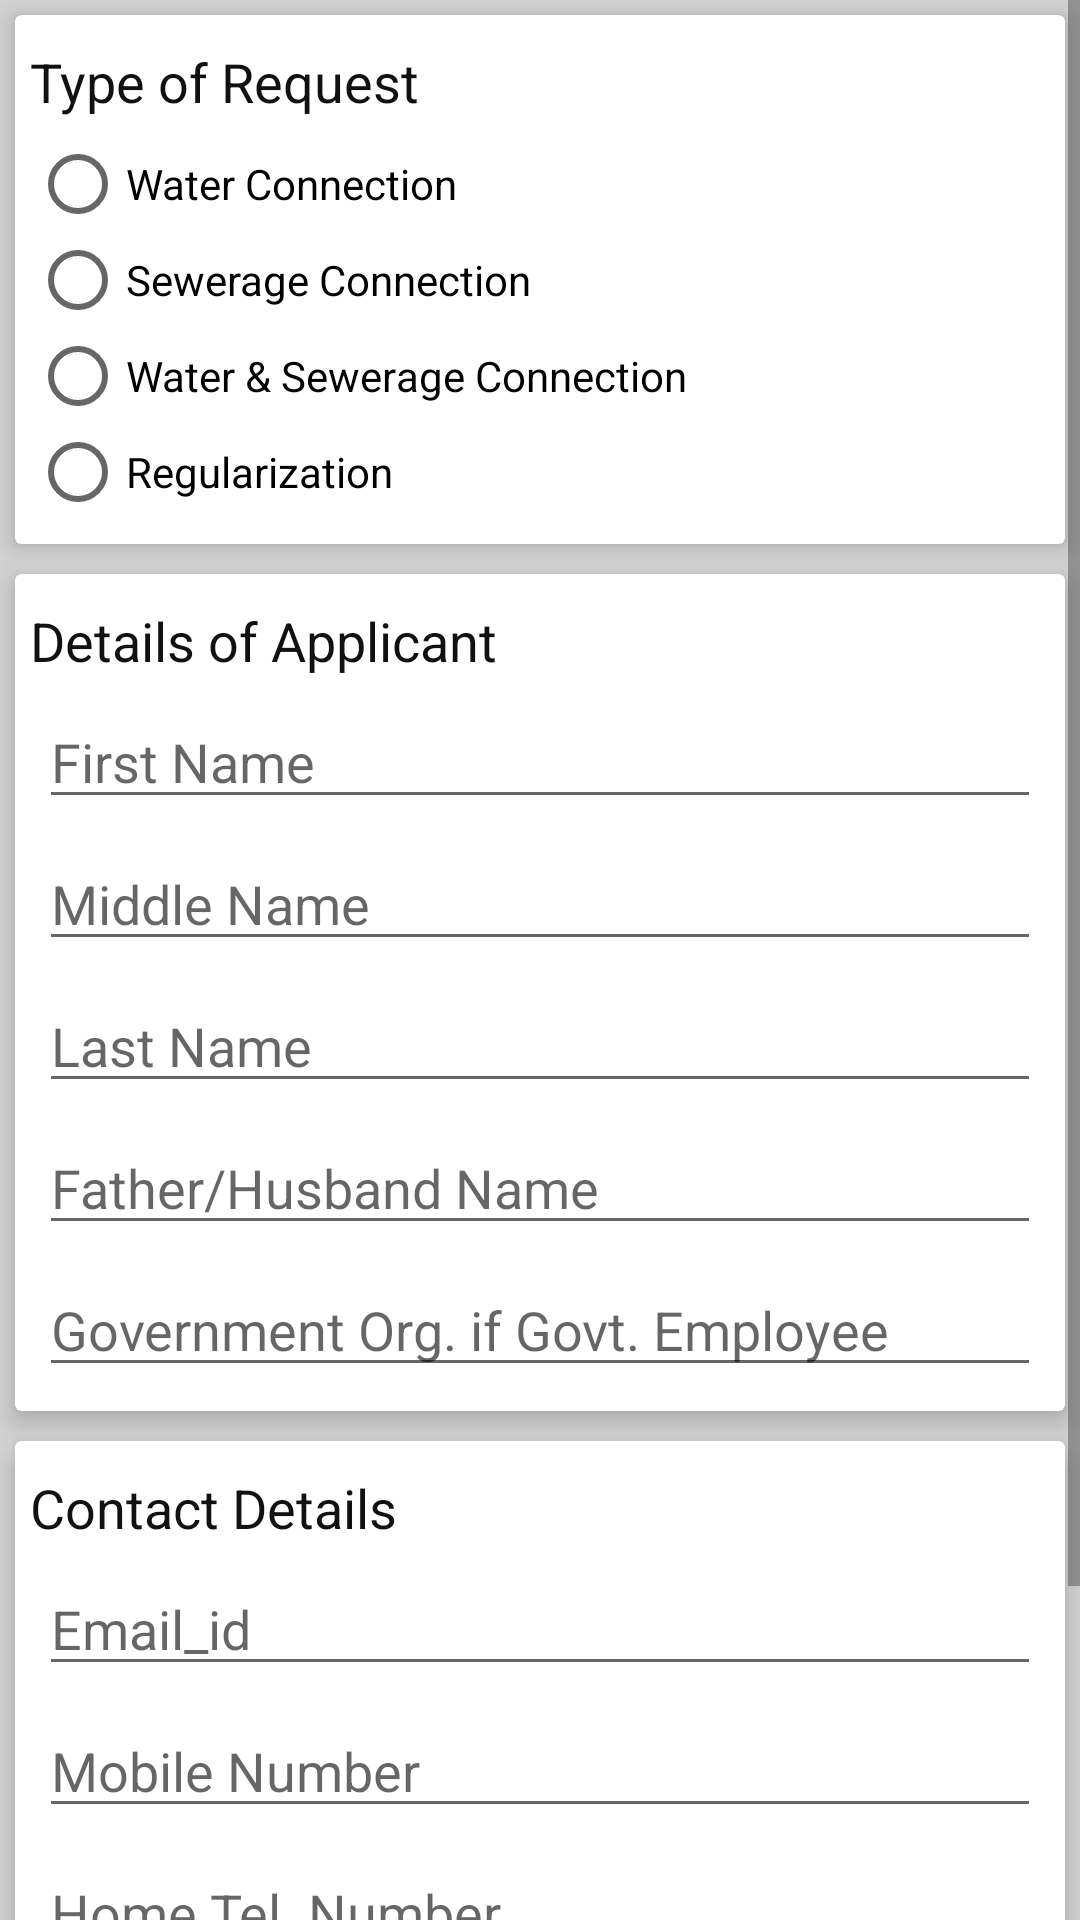

Reconstruct the res/layout file that produces this screen, plus the resources it refers to.
<!-- AndroidManifest.xml: application theme AppTheme -->
<!-- res/layout/activity_apply.xml -->
<?xml version="1.0" encoding="utf-8"?>
<ScrollView
    xmlns:android="http://schemas.android.com/apk/res/android"
    xmlns:app="http://schemas.android.com/apk/res-auto"
    xmlns:tools="http://schemas.android.com/tools"
    android:layout_width="match_parent"
    android:layout_height="match_parent"
    tools:ignore="HardcodedText"
    android:background="@color/background"
    tools:context="in.ac.iiitd.jal.ApplyActivity">

    <LinearLayout
        android:id="@+id/root_layout"
        android:layout_width="match_parent"
        android:layout_height="wrap_content"
        android:orientation="vertical">

        <android.support.v7.widget.CardView
            android:id="@+id/layout_request_type"
            android:layout_width="match_parent"
            android:layout_height="wrap_content"
            android:layout_margin="5dp"
            app:cardElevation="5dp">

            <LinearLayout
                android:layout_width="match_parent"
                android:layout_height="wrap_content"
                android:layout_margin="5dp"
                android:orientation="vertical">
                <TextView
                    android:id="@+id/text_request_type"
                    android:layout_width="match_parent"
                    android:layout_height="wrap_content"
                    android:textColor="#111"
                    android:textSize="18sp"
                    android:layout_marginTop="5dp"
                    android:layout_marginBottom="3dp"
                    android:text="@string/request_type"/>

                <RadioGroup
                    android:id="@+id/radio_grp_request_type"
                    android:layout_width="match_parent"
                    android:layout_height="wrap_content"
                    android:layout_marginTop="3dp"
                    android:layout_marginBottom="3dp">

                    <RadioButton
                        android:id="@+id/radio_btn_water_connection"
                        android:layout_width="wrap_content"
                        android:layout_height="wrap_content"
                        android:layout_gravity="start"
                        android:text="Water Connection"/>

                    <RadioButton
                        android:id="@+id/radio_btn_sewer_connection"
                        android:layout_width="wrap_content"
                        android:layout_height="wrap_content"
                        android:text="Sewerage Connection"/>

                    <RadioButton
                        android:id="@+id/radio_btn_water_sewer_connection"
                        android:layout_width="wrap_content"
                        android:layout_height="wrap_content"
                        android:layout_gravity="start"
                        android:text="Water &amp; Sewerage Connection"/>

                    <RadioButton
                        android:id="@+id/radio_btn_regularization"
                        android:layout_width="wrap_content"
                        android:layout_height="wrap_content"
                        android:text="Regularization"/>
                </RadioGroup>
            </LinearLayout>

        </android.support.v7.widget.CardView>

        <android.support.v7.widget.CardView
            android:layout_width="match_parent"
            android:layout_height="wrap_content"
            app:cardElevation="5dp"
            android:layout_margin="5dp">

            <LinearLayout
                android:id="@+id/layout_details"
                android:layout_width="match_parent"
                android:layout_height="wrap_content"
                android:layout_margin="5dp"
                android:orientation="vertical">

                <TextView
                    android:id="@+id/text_details"
                    android:layout_width="match_parent"
                    android:layout_height="wrap_content"
                    android:textColor="#111"
                    android:textSize="18sp"
                    android:layout_marginTop="5dp"
                    android:layout_marginBottom="3dp"
                    android:text="Details of Applicant"/>

                <EditText
                    android:id="@+id/edit_first_name"
                    android:layout_width="match_parent"
                    android:layout_height="wrap_content"
                    android:layout_margin="3dp"
                    android:hint="First Name"/>
                <EditText
                    android:id="@+id/edit_middle_name"
                    android:layout_width="match_parent"
                    android:layout_height="wrap_content"
                    android:layout_margin="3dp"
                    android:hint="Middle Name"/>
                <EditText
                    android:id="@+id/edit_last_name"
                    android:layout_width="match_parent"
                    android:layout_height="wrap_content"
                    android:layout_margin="3dp"
                    android:hint="Last Name"/>
                <EditText
                    android:id="@+id/edit_father_name"
                    android:layout_width="match_parent"
                    android:layout_height="wrap_content"
                    android:layout_margin="3dp"
                    android:hint="Father/Husband Name"/>
                <EditText
                    android:id="@+id/edit_govt_org"
                    android:layout_width="match_parent"
                    android:layout_height="wrap_content"
                    android:layout_margin="3dp"
                    android:hint="Government Org. if Govt. Employee"/>
            </LinearLayout>

        </android.support.v7.widget.CardView>

        <android.support.v7.widget.CardView
            android:layout_width="match_parent"
            android:layout_height="wrap_content"
            app:cardElevation="5dp"
            android:layout_margin="5dp">

            <LinearLayout
                android:id="@+id/layout_contact"
                android:layout_width="match_parent"
                android:layout_height="wrap_content"
                android:layout_margin="5dp"
                android:orientation="vertical">

                <TextView
                    android:id="@+id/text_contact"
                    android:layout_width="match_parent"
                    android:layout_height="wrap_content"
                    android:textColor="#111"
                    android:textSize="18sp"
                    android:layout_marginTop="5dp"
                    android:layout_marginBottom="3dp"
                    android:text="Contact Details"/>

                <EditText
                    android:id="@+id/edit_email"
                    android:layout_width="match_parent"
                    android:layout_height="wrap_content"
                    android:inputType="textEmailAddress"
                    android:layout_margin="3dp"
                    android:hint="Email_id"/>
                <EditText
                    android:id="@+id/edit_mobile"
                    android:layout_width="match_parent"
                    android:layout_height="wrap_content"
                    android:inputType="phone"
                    android:layout_margin="3dp"
                    android:hint="Mobile Number"/>
                <EditText
                    android:id="@+id/edit_home_no"
                    android:layout_width="match_parent"
                    android:layout_height="wrap_content"
                    android:layout_margin="3dp"
                    android:hint="Home Tel. Number"/>
                <EditText
                    android:id="@+id/edit_office_no"
                    android:layout_width="match_parent"
                    android:layout_height="wrap_content"
                    android:layout_margin="3dp"
                    android:hint="Office Number"/>
            </LinearLayout>
        </android.support.v7.widget.CardView>

        <Button
            android:id="@+id/btn_next"
            android:layout_width="wrap_content"
            android:layout_height="wrap_content"
            android:text="Next"
            android:textColor="#fff"
            android:layout_margin="5dp"
            android:background="@color/colorPrimary"
            android:layout_gravity="center"/>

    </LinearLayout>

</ScrollView>
<!-- resources referenced by this layout -->
<resources>
  <color name="background">#D3D3D3</color>
  <color name="colorPrimary">#3F51B5</color>
  <string name="request_type">Type of Request</string>
  <style name="AppTheme" parent="Theme.AppCompat.Light.DarkActionBar">
          
          <item name="colorPrimary">@color/color_Primary</item>
          <item name="colorPrimaryDark">@color/colorPrimaryDark</item>
          <item name="colorAccent">@color/colorAccent</item>
      </style>
  <color name="colorPrimaryDark">#303F9F</color>
  <color name="colorAccent">#FF4081</color>
</resources>
